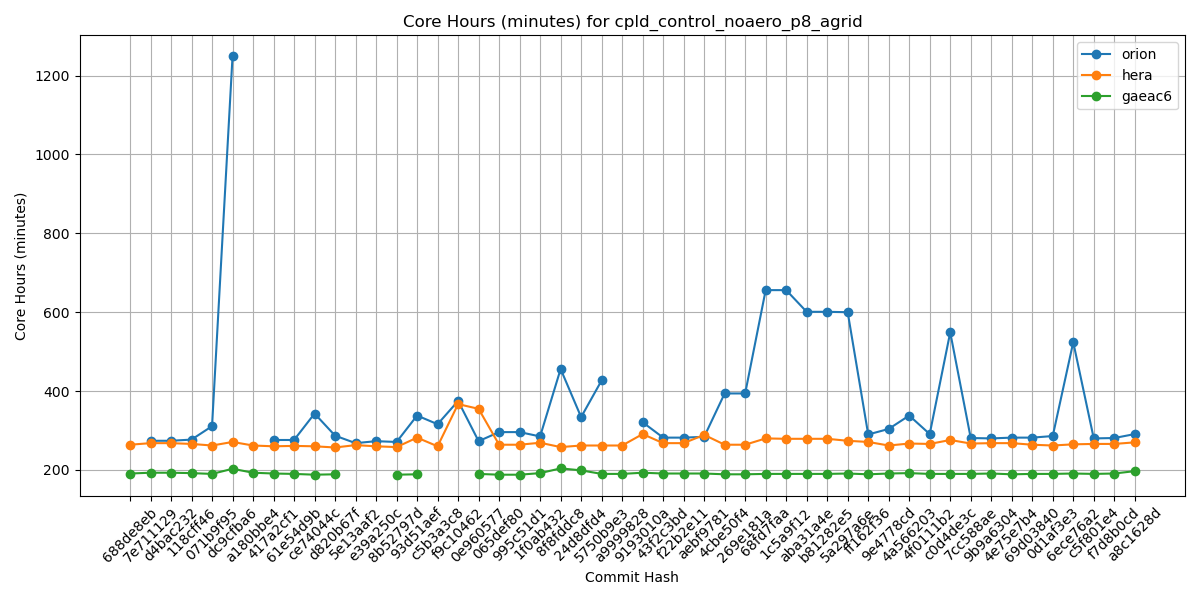

Data behind this chart, as committed beside it:
Hash, orion, hera, gaeac6
688de8eb, , 264, 191
7e711129, 274, 268, 193
d4bac232, 274, 268, 193
118cff46, 277, 266, 192
071b9f95, 311, 262, 190
dc9cfba6, 1249, 271, 203
a180bbe4, , 262, 193
417a2cf1, 276, 260, 191
61e54d9b, 276, 261, 190
ce74044c, 343, 260, 188
d820b67f, 287, 257, 189
5e13aaf2, 268, 263, 
e39a250c, 273, 260, 
8b52797d, 271, 258, 188
93d51aef, 338, 282, 189
c5b3a3c8, 316, 260, 
f9c10462, 375, 367, 
0e960577, 273, 355, 190
065def80, 296, 264, 188
995c51d1, 296, 264, 188
1f0ab432, 285, 269, 192
8f8fddc8, 456, 258, 204
24d8dfd4, 334, 262, 199
5750b9e3, 427, 262, 190
a9999828, , 262, 190
9193010a, 321, 291, 193
43f2c3bd, 282, 268, 191
f22b2e11, 282, 268, 191
aebf9781, 284, 289, 191
4cbe50f4, 394, 264, 189
269e181a, 394, 264, 189
68fd7faa, 656, 280, 190
1c5a9f12, 656, 279, 190
aba31a4e, 601, 279, 190
b81282e5, 601, 279, 190
5a297a6e, 600, 274, 191
ff162f36, 290, 271, 189
9e4778cd, 304, 262, 191
4a566203, 338, 267, 192
4f0111b2, 291, 266, 190
c0d4de3c, 549, 276, 190
7cc588ae, 281, 267, 190
9b9a6304, 280, 268, 191
4e75e7b4, 282, 268, 189
69d03840, 282, 264, 190
0d1af3e3, 286, 262, 190
6ece76a2, 524, 265, 191
c5f801e4, 280, 266, 190
f7d8b0cd, 281, 266, 191
a8c1628d, 291, 270, 197
